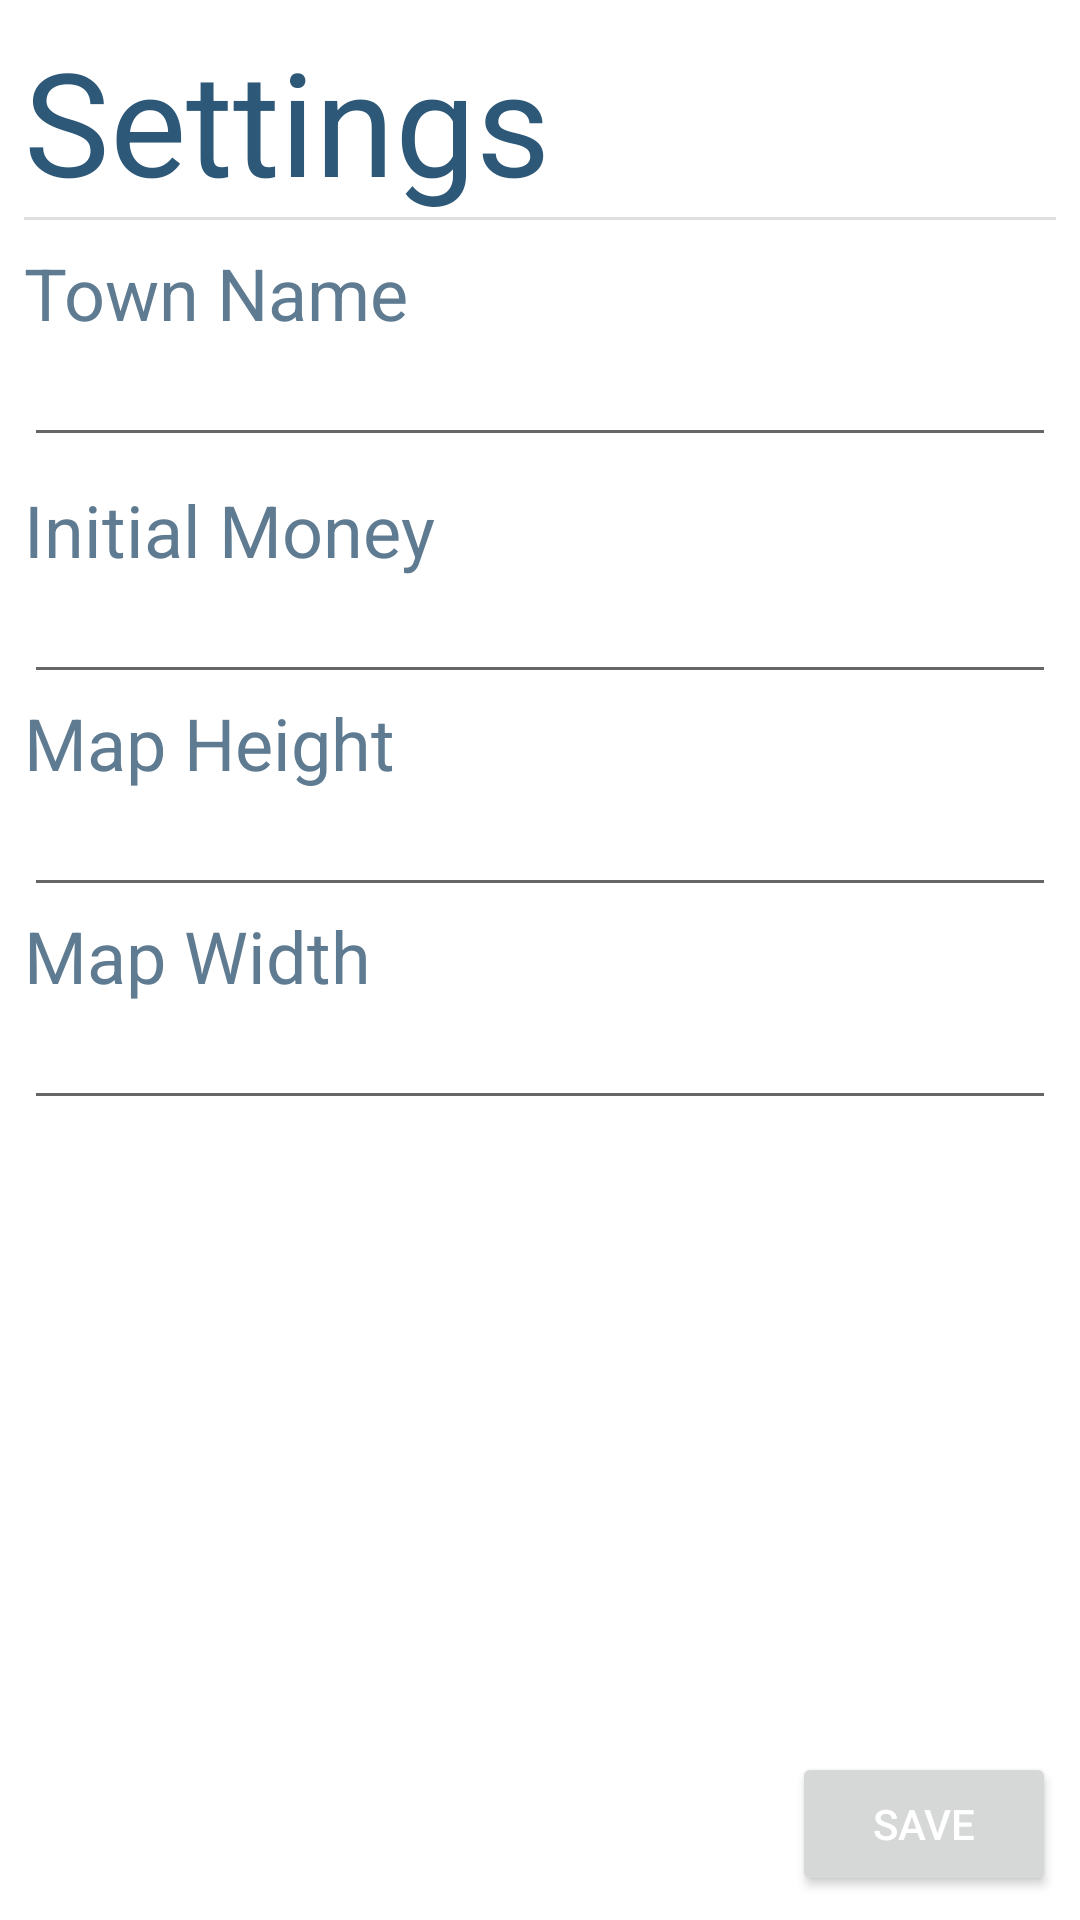

Android layout source for this screen:
<!-- AndroidManifest.xml: application theme AppTheme -->
<!-- res/layout/activity_settings.xml -->
<?xml version="1.0" encoding="utf-8"?>
<androidx.constraintlayout.widget.ConstraintLayout xmlns:android="http://schemas.android.com/apk/res/android"
    xmlns:tools="http://schemas.android.com/tools"
    android:layout_width="match_parent"
    android:layout_height="match_parent"
    tools:context=".SettingsAct"
    android:orientation="vertical"
    android:padding="8dp"
    xmlns:app="http://schemas.android.com/apk/res-auto">

    <LinearLayout
        android:layout_width="match_parent"
        android:layout_height="wrap_content"
        android:orientation="vertical"
        app:layout_constraintStart_toStartOf="parent"
        app:layout_constraintTop_toTopOf="parent"
        app:layout_constraintEnd_toEndOf="parent">

        <TextView
            android:layout_width="match_parent"
            android:layout_height="wrap_content"
            android:text="@string/settings_title"
            style="@style/formTitle"/>

        <View
            android:id="@+id/divider"
            android:layout_width="match_parent"
            android:layout_height="1dp"
            android:background="?android:attr/listDivider" />

        <TextView
            android:layout_width="wrap_content"
            android:layout_height="wrap_content"
            android:text="@string/settings_name"
            android:layout_marginTop="8dp"
            style="@style/formLabel"/>

        <EditText
            android:id="@+id/settingsName"
            android:layout_width="match_parent"
            android:layout_height="wrap_content"
            android:inputType="text"
            style="@style/formInput"/>

        <TextView
            android:layout_width="wrap_content"
            android:layout_height="wrap_content"
            android:text="@string/settings_money"
            android:layout_marginTop="8dp"
            style="@style/formLabel"/>

        <EditText
            android:id="@+id/settingsMoney"
            android:layout_width="match_parent"
            android:layout_height="wrap_content"
            android:inputType="number"
            style="@style/formInput"/>

        <TextView
            android:layout_width="wrap_content"
            android:layout_height="wrap_content"
            android:text="@string/settings_map_height"
            style="@style/formLabel"/>

        <EditText
            android:id="@+id/settingsMapHeight"
            android:layout_width="match_parent"
            android:layout_height="wrap_content"
            android:inputType="number"
            style="@style/formInput"/>

        <TextView
            android:layout_width="wrap_content"
            android:layout_height="wrap_content"
            android:text="@string/settings_map_width"
            style="@style/formLabel"/>

        <EditText
            android:id="@+id/settingsMapWidth"
            android:layout_width="match_parent"
            android:layout_height="wrap_content"
            android:inputType="number"
            style="@style/formInput"/>

    </LinearLayout>

    <LinearLayout
        android:id="@+id/settingsLLActions"
        android:layout_width="match_parent"
        android:layout_height="wrap_content"
        android:orientation="horizontal"
        app:layout_constraintStart_toStartOf="parent"
        app:layout_constraintEnd_toEndOf="parent"
        app:layout_constraintBottom_toBottomOf="parent"
        android:gravity="right">

        <Button
            android:id="@+id/settingsActionCancel"
            android:layout_width="wrap_content"
            android:layout_height="wrap_content"
            android:text="@string/settings_action_cancel"
            style="@style/formActionCancel"
            android:layout_marginRight="4dp"/>

        <Button
            android:id="@+id/settingsActionSave"
            android:layout_width="wrap_content"
            android:layout_height="wrap_content"
            android:text="@string/settings_action_save"/>

    </LinearLayout>



</androidx.constraintlayout.widget.ConstraintLayout>
<!-- resources referenced by this layout -->
<resources>
  <string name="settings_action_cancel">Cancel</string>
  <string name="settings_action_save">Save</string>
  <string name="settings_map_height">Map Height</string>
  <string name="settings_map_width">Map Width</string>
  <string name="settings_money">Initial Money</string>
  <string name="settings_name">Town Name</string>
  <string name="settings_title">Settings</string>
  <style name="formActionCancel" parent="Widget.MaterialComponents.Button">
          <item name="android:backgroundTint">@android:color/holo_red_light</item>
      </style>
  <style name="formInput" parent="TextAppearance.MaterialComponents.Body1">
          <item name="android:textColor">@color/colorOnSurfaceDarker</item>
      </style>
  <style name="formLabel" parent="TextAppearance.MaterialComponents.Headline5">
          <item name="android:textColor">@color/colorOnSurfaceDark</item>
      </style>
  <style name="formTitle" parent="TextAppearance.MaterialComponents.Headline3">
          <item name="android:textColor">@color/colorOnSurfaceDarker</item>
      </style>
  <style name="AppTheme" parent="Theme.MaterialComponents.DayNight">
          <item name="colorPrimary">@color/colorPrimary</item>
          <item name="colorPrimaryDark">@color/colorPrimaryDark</item>
          <item name="colorAccent">@color/colorAccent</item>
          <item name="android:textColorPrimary">@color/colorOnPrimary</item>
      </style>
  <color name="colorOnSurfaceDarker">#2D5878</color>
  <color name="colorOnSurfaceDark">#5F7B91</color>
  <color name="colorPrimary">#2176ff</color>
  <color name="colorPrimaryDark">#0C2D63</color>
  <color name="colorAccent">#03DAC5</color>
  <color name="colorOnPrimary">#fff</color>
</resources>
